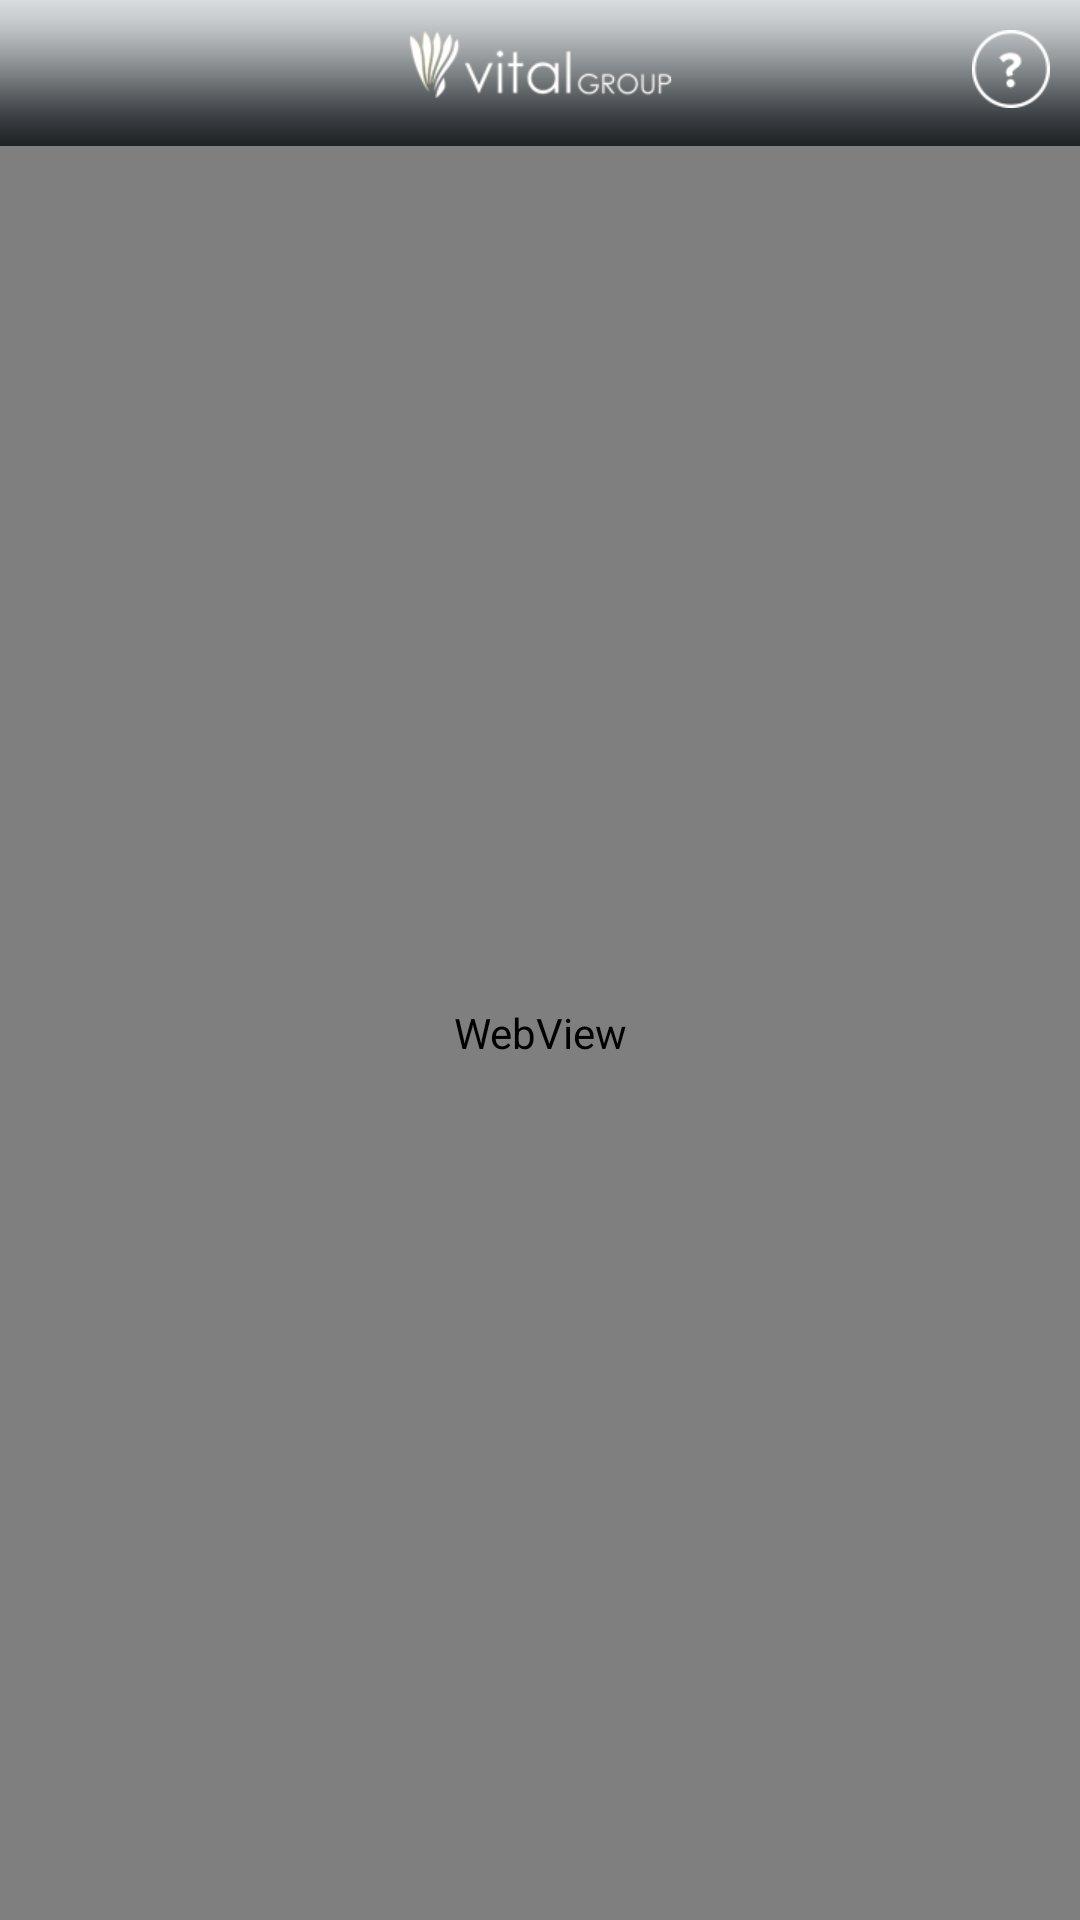

Reconstruct the res/layout file that produces this screen, plus the resources it refers to.
<!-- AndroidManifest.xml: application theme AppTheme -->
<!-- res/layout/location_tracker.xml -->
<RelativeLayout xmlns:android="http://schemas.android.com/apk/res/android"
    xmlns:tools="http://schemas.android.com/tools"
    android:layout_width="match_parent"
    android:layout_height="match_parent"
    android:background="@drawable/bg"
    tools:context=".MainActivity" >
	
    
    <RelativeLayout
        android:id="@+id/head"
        android:layout_width="fill_parent"
        android:layout_height="wrap_content" >
        
        
	    <RelativeLayout
	        android:id= "@+id/header_bar"
	        android:layout_width="fill_parent"
	        android:layout_height="wrap_content"
	        android:background="@drawable/bar_bg"  >
			
	        <ImageView
	            android:id="@+id/logo"
	            android:layout_width="fill_parent"
	            android:layout_height="wrap_content"
	            android:layout_marginTop="10dp"
	            android:scaleType="center"
	            android:src="@drawable/logo" />
	        
	        <ImageView
	            android:id="@+id/icon_help"
	            android:layout_width="wrap_content"
	            android:layout_height="wrap_content"
	            android:layout_alignParentRight="true"
	            android:layout_marginTop="10dp"
	            android:layout_marginRight="10dp"
	            android:onClick="showHelp"
	            android:clickable="true"
	            android:layout_gravity="right"
	            android:src="@drawable/help" />
	
	    </RelativeLayout>
	    
	</RelativeLayout>
    
    
    <RelativeLayout
        android:id="@+id/map_box"
        android:layout_width="fill_parent"
        android:layout_height="fill_parent"
        android:layout_centerHorizontal="true"
        android:layout_below="@id/head">
        
        <WebView
            android:id="@+id/map_view"
            android:layout_width="fill_parent"
            android:layout_height="fill_parent" />
        
    </RelativeLayout>
 	
</RelativeLayout>
<!-- resources referenced by this layout -->
<resources>
  <!-- drawable bar_bg: png bitmap (drawable-xhdpi, 3524 bytes) -->
  <!-- drawable bg: png bitmap (drawable-xhdpi, 827229 bytes) -->
  <!-- drawable help: png bitmap (drawable-xhdpi, 2027 bytes) -->
  <!-- drawable logo: png bitmap (drawable-xhdpi, 13006 bytes) -->
  <style name="AppTheme" parent="AppBaseTheme">
          
      </style>
  <style name="AppBaseTheme" parent="android:Theme.Light">
          
      </style>
</resources>
